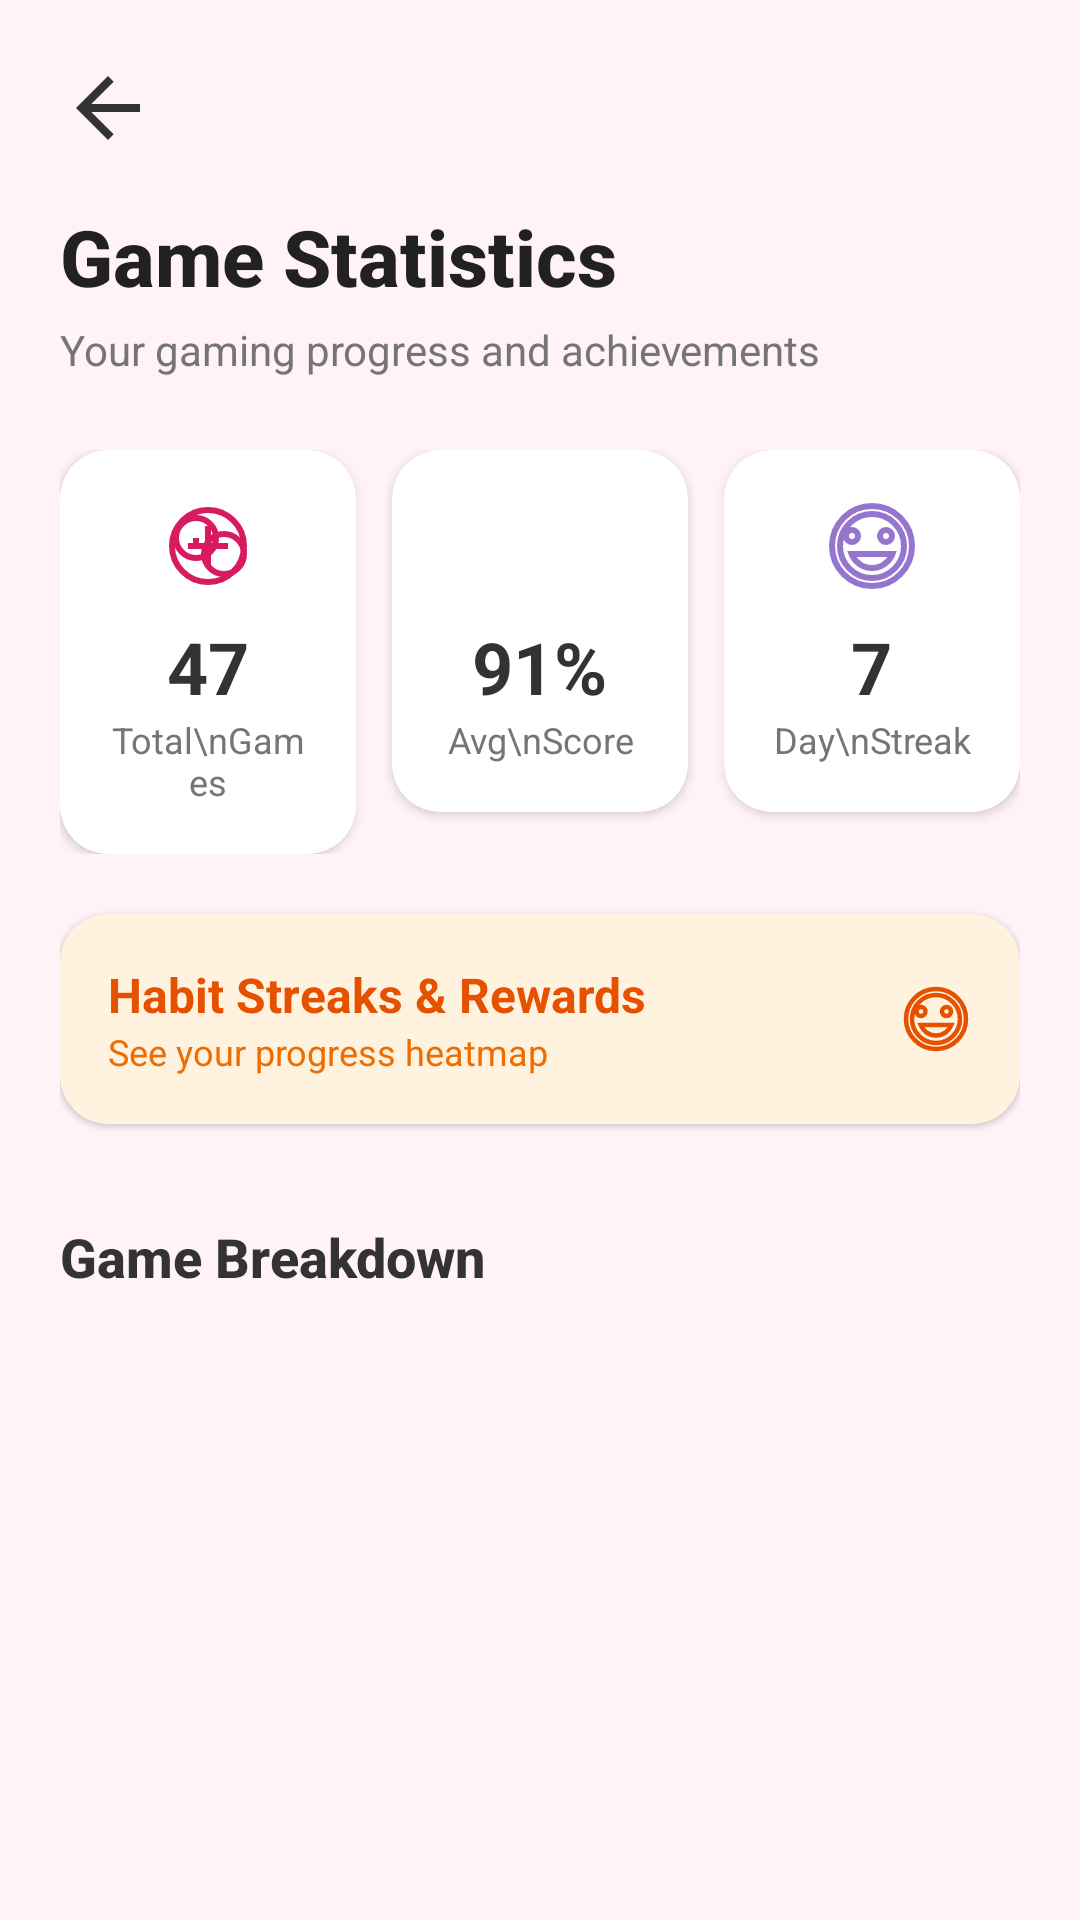

Here is an Android app screen rendered from its layout file. Give the layout XML and the strings, colors and styles it references.
<!-- AndroidManifest.xml: application theme Theme.WELLNESSHOME -->
<!-- res/layout/activity_game_statistics.xml -->
<?xml version="1.0" encoding="utf-8"?>
<androidx.core.widget.NestedScrollView xmlns:android="http://schemas.android.com/apk/res/android"
    xmlns:app="http://schemas.android.com/apk/res-auto"
    android:layout_width="match_parent"
    android:layout_height="match_parent"
    android:background="#FFF3F8"
    android:fillViewport="true">

    <LinearLayout
        android:layout_width="match_parent"
        android:layout_height="wrap_content"
        android:orientation="vertical"
        android:padding="20dp">

        
        <ImageView
            android:id="@+id/btnBack"
            android:layout_width="32dp"
            android:layout_height="32dp"
            android:src="@drawable/ic_arrow_back"
            app:tint="#333333"/>

        <TextView
            android:layout_width="wrap_content"
            android:layout_height="wrap_content"
            android:text="Game Statistics"
            android:textColor="#212121"
            android:textSize="26sp"
            android:textStyle="bold"
            android:layout_marginTop="16dp"
            android:fontFamily="sans-serif-medium"/>

        <TextView
            android:layout_width="wrap_content"
            android:layout_height="wrap_content"
            android:text="Your gaming progress and achievements"
            android:textColor="#757575"
            android:textSize="14sp"
            android:layout_marginTop="4dp"/>
            


        
        <LinearLayout
            android:layout_width="match_parent"
            android:layout_height="wrap_content"
            android:orientation="horizontal"
            android:layout_marginTop="24dp"
            android:gravity="center_horizontal">

            
            <androidx.cardview.widget.CardView
                android:layout_width="0dp"
                android:layout_height="wrap_content"
                android:layout_weight="1"
                app:cardCornerRadius="16dp"
                app:cardElevation="2dp"
                app:cardBackgroundColor="#FFFFFF"
                android:layout_marginEnd="8dp">

                <LinearLayout
                    android:layout_width="match_parent"
                    android:layout_height="wrap_content"
                    android:orientation="vertical"
                    android:gravity="center"
                    android:padding="16dp">

                    <ImageView
                        android:layout_width="32dp"
                        android:layout_height="32dp"
                        android:src="@drawable/ic_rewards"
                        app:tint="#D81B60"/>
                    
                    <TextView
                        android:id="@+id/tvTotalGames"
                        android:layout_width="wrap_content"
                        android:layout_height="wrap_content"
                        android:text="47"
                        android:textSize="24sp"
                        android:textStyle="bold"
                        android:textColor="#333333"
                        android:layout_marginTop="8dp"/>
                        
                    <TextView
                        android:layout_width="wrap_content"
                        android:layout_height="wrap_content"
                        android:text="Total\nGames"
                        android:textAlignment="center"
                        android:textSize="12sp"
                        android:textColor="#757575"/>
                </LinearLayout>
            </androidx.cardview.widget.CardView>

            
            <androidx.cardview.widget.CardView
                android:layout_width="0dp"
                android:layout_height="wrap_content"
                android:layout_weight="1"
                app:cardCornerRadius="16dp"
                app:cardElevation="2dp"
                app:cardBackgroundColor="#FFFFFF"
                android:layout_marginHorizontal="4dp">

                <LinearLayout
                    android:layout_width="match_parent"
                    android:layout_height="wrap_content"
                    android:orientation="vertical"
                    android:gravity="center"
                    android:padding="16dp">

                    <ImageView
                        android:layout_width="32dp"
                        android:layout_height="32dp"
                        android:src="@drawable/ic_check_circle"
                        app:tint="#81C784"/>
                    
                    <TextView
                        android:id="@+id/tvAvgScore"
                        android:layout_width="wrap_content"
                        android:layout_height="wrap_content"
                        android:text="91%"
                        android:textSize="24sp"
                        android:textStyle="bold"
                        android:textColor="#333333"
                        android:layout_marginTop="8dp"/>
                        
                    <TextView
                        android:layout_width="wrap_content"
                        android:layout_height="wrap_content"
                        android:text="Avg\nScore"
                        android:textAlignment="center"
                        android:textSize="12sp"
                        android:textColor="#757575"/>
                </LinearLayout>
            </androidx.cardview.widget.CardView>

            
            <androidx.cardview.widget.CardView
                android:layout_width="0dp"
                android:layout_height="wrap_content"
                android:layout_weight="1"
                app:cardCornerRadius="16dp"
                app:cardElevation="2dp"
                app:cardBackgroundColor="#FFFFFF"
                android:layout_marginStart="8dp">

                <LinearLayout
                    android:layout_width="match_parent"
                    android:layout_height="wrap_content"
                    android:orientation="vertical"
                    android:gravity="center"
                    android:padding="16dp">

                    <ImageView
                        android:layout_width="32dp"
                        android:layout_height="32dp"
                        android:src="@drawable/ic_emoji_smile"
                        app:tint="#9575CD"/>
                    
                    <TextView
                        android:id="@+id/tvStreak"
                        android:layout_width="wrap_content"
                        android:layout_height="wrap_content"
                        android:text="7"
                        android:textSize="24sp"
                        android:textStyle="bold"
                        android:textColor="#333333"
                        android:layout_marginTop="8dp"/>
                        
                    <TextView
                        android:layout_width="wrap_content"
                        android:layout_height="wrap_content"
                        android:text="Day\nStreak"
                        android:textAlignment="center"
                        android:textSize="12sp"
                        android:textColor="#757575"/>
                </LinearLayout>
            </androidx.cardview.widget.CardView>

        </LinearLayout>

        
        <androidx.cardview.widget.CardView
            android:id="@+id/cardHabitStreaks"
            android:layout_width="match_parent"
            android:layout_height="wrap_content"
            android:layout_marginTop="20dp"
            app:cardCornerRadius="16dp"
            app:cardElevation="1dp"
            app:cardBackgroundColor="#FFF3E0">

            <LinearLayout
                android:layout_width="match_parent"
                android:layout_height="wrap_content"
                android:orientation="horizontal"
                android:padding="16dp"
                android:gravity="center_vertical">
                
                <LinearLayout
                    android:layout_width="0dp"
                    android:layout_height="wrap_content"
                    android:layout_weight="1"
                    android:orientation="vertical">
                    
                    <TextView
                        android:layout_width="wrap_content"
                        android:layout_height="wrap_content"
                        android:text="Habit Streaks &amp; Rewards"
                        android:textStyle="bold"
                        android:textColor="#E65100"
                        android:textSize="16sp"/>
                        
                    <TextView
                        android:layout_width="wrap_content"
                        android:layout_height="wrap_content"
                        android:text="See your progress heatmap"
                        android:textColor="#EF6C00"
                        android:textSize="12sp"/>
                </LinearLayout>
                
                <ImageView
                    android:layout_width="24dp"
                    android:layout_height="24dp"
                    android:src="@drawable/ic_emoji_smile"
                    app:tint="#E65100"/>
            </LinearLayout>
        </androidx.cardview.widget.CardView>

        <TextView
            android:layout_width="wrap_content"
            android:layout_height="wrap_content"
            android:text="Game Breakdown"
            android:textColor="#333333"
            android:textSize="18sp"
            android:textStyle="bold"
            android:layout_marginTop="32dp"
            android:layout_marginBottom="16dp"
            android:fontFamily="sans-serif-medium"/>

        <androidx.recyclerview.widget.RecyclerView
            android:id="@+id/rvGameStats"
            android:layout_width="match_parent"
            android:layout_height="wrap_content"
            android:nestedScrollingEnabled="false"/>

    </LinearLayout>
</androidx.core.widget.NestedScrollView>
<!-- resources referenced by this layout -->
<resources>
  <!-- drawable ic_arrow_back (drawable) -->
  <vector xmlns:android="http://schemas.android.com/apk/res/android"
      android:width="24dp"
      android:height="24dp"
      android:viewportWidth="24"
      android:viewportHeight="24"
      android:tint="#333333">
    <path
        android:fillColor="#FF000000"
        android:pathData="M20,11H7.83l5.59,-5.59L12,4l-8,8 8,8 1.41,-1.41L7.83,13H20v-2z"/>
  </vector>
  <!-- drawable ic_emoji_smile (drawable) -->
  <vector xmlns:android="http://schemas.android.com/apk/res/android"
      android:width="48dp"
      android:height="48dp"
      android:viewportWidth="24"
      android:viewportHeight="24"
      android:tint="#FFFFFF">
    <path
        android:fillColor="@android:color/transparent"
        android:strokeColor="#FFFFFF"
        android:strokeWidth="1.5"
        android:pathData="M12,2C6.48,2 2,6.48 2,12s4.48,10 10,10 10,-4.48 10,-10S17.52,2 12,2zM12,20c-4.41,0 -8,-3.59 -8,-8s3.59,-8 8,-8 8,3.59 8,8 -3.59,8 -8,8zM8.5,9.5c0,0.83 -0.67,1.5 -1.5,1.5s-1.5,-0.67 -1.5,-1.5 0.67,-1.5 1.5,-1.5 1.5,0.67 1.5,1.5zM17,9.5c0,0.83 -0.67,1.5 -1.5,1.5s-1.5,-0.67 -1.5,-1.5 0.67,-1.5 1.5,-1.5 1.5,0.67 1.5,1.5zM12,17.5c2.33,0 4.31,-1.46 5.11,-3.5H6.89c0.8,2.04 2.78,3.5 5.11,3.5z"/>
  </vector>
  <!-- drawable ic_rewards (drawable) -->
  <vector xmlns:android="http://schemas.android.com/apk/res/android"
      android:width="48dp"
      android:height="48dp"
      android:viewportWidth="24"
      android:viewportHeight="24"
      android:tint="#000000"> 
    <path
        android:fillColor="@android:color/transparent"
        android:strokeColor="#A1887F"
        android:strokeWidth="1.5"
        android:pathData="M12,12m-9,0a9,9 0,1,1 18,0a9,9 0,1,1 -18,0"/>
    <path
        android:fillColor="@android:color/transparent"
        android:strokeColor="#A1887F"
        android:strokeWidth="1.5"
        android:pathData="M12,7v10M7,12h10"/>
    
    <path
        android:fillColor="@android:color/transparent"
        android:strokeColor="#5D4037"
        android:strokeWidth="1.5"
        android:pathData="M9,10 m-5,0 a5,5 0 1,1 10,0 a5,5 0 1,1 -10,0"/>
    <path
        android:fillColor="@android:color/transparent"
        android:strokeColor="#5D4037"
        android:strokeWidth="1.5"
        android:pathData="M9,10 l0,2"/> 
  
    <path
        android:fillColor="@android:color/transparent"
        android:strokeColor="#5D4037"
        android:strokeWidth="1.5"
        android:pathData="M16,14 m-5,0 a5,5 0 1,1 10,0 a5,5 0 1,1 -10,0"/> 
  </vector>
  <style name="Theme.WELLNESSHOME" parent="Base.Theme.WELLNESSHOME" />
  <style name="Base.Theme.WELLNESSHOME" parent="Theme.Material3.DayNight.NoActionBar">
          
          
      </style>
</resources>
